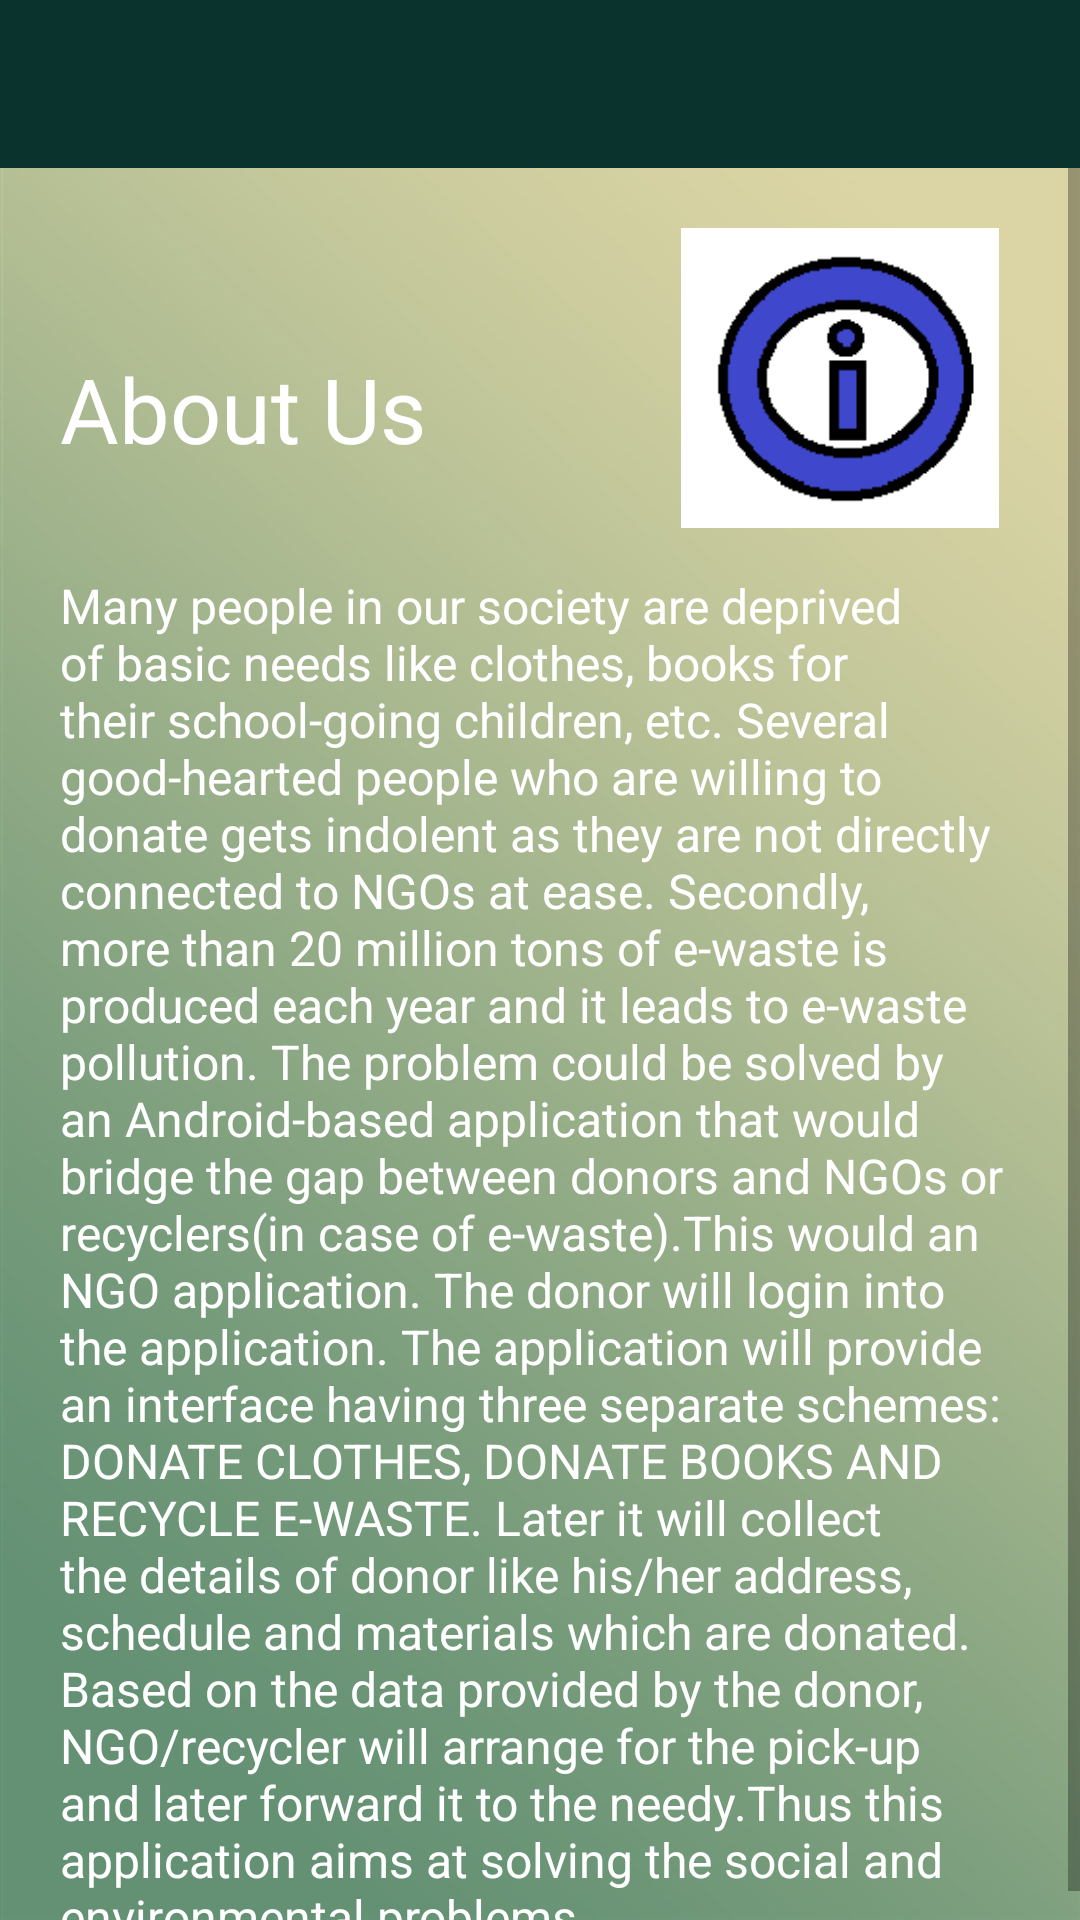

Here is an Android app screen rendered from its layout file. Give the layout XML and the strings, colors and styles it references.
<!-- AndroidManifest.xml: application theme AppTheme -->
<!-- res/layout/activity_about_us.xml -->
<?xml version="1.0" encoding="utf-8"?>
<LinearLayout xmlns:android="http://schemas.android.com/apk/res/android"
    xmlns:app="http://schemas.android.com/apk/res-auto"
    xmlns:tools="http://schemas.android.com/tools"
    android:layout_width="match_parent"
    android:orientation="vertical"
    android:layout_height="match_parent"
    android:background="@drawable/wall09"
    tools:context="com.masood.edonate.AboutUs">

    <android.support.design.widget.AppBarLayout
        android:layout_width="match_parent"
        android:layout_height="wrap_content"
        android:id="@+id/basic_aboutus"
        android:theme="@style/AppTheme.AppBarOverlay">

        <android.support.v7.widget.Toolbar
            android:id="@+id/toolbar"
            android:layout_width="match_parent"
            android:layout_height="?attr/actionBarSize"
            android:background="?attr/colorPrimary"
            app:popupTheme="@style/AppTheme.PopupOverlay" />

    </android.support.design.widget.AppBarLayout>
<ScrollView
    android:layout_width="match_parent"
    android:layout_height="match_parent">


<RelativeLayout
    android:layout_width="match_parent"
    android:layout_height="match_parent"
    android:layout_margin="20dp">


    <TextView
        android:layout_width="wrap_content"
        android:layout_height="wrap_content"
        android:text="About Us"
        android:textSize="30sp"
        android:layout_marginTop="40dp"
        android:textColor="@color/colorAccent"
        android:id="@+id/textView2" />
    <ImageView
        android:layout_width="120dp"
        android:layout_height="100dp"
        android:src="@drawable/about"
        android:id="@+id/imageView3"
        android:layout_alignParentTop="true"
        android:layout_alignParentRight="true"
        android:layout_alignParentEnd="true" />
    <TextView
        android:layout_width="match_parent"
        android:layout_height="match_parent"
        android:text="@string/about_us"
        android:textSize="16sp"
        android:textAlignment="viewStart"
        android:layout_marginTop="15dp"
        android:textColor="@color/colorAccent"
        android:layout_below="@+id/imageView3"
        android:layout_centerHorizontal="true"
        android:gravity="start" />
</RelativeLayout>

</ScrollView>

</LinearLayout>
<!-- resources referenced by this layout -->
<resources>
  <color name="colorAccent">#FFFFFF</color>
  <!-- drawable about: png bitmap (drawable, 1811 bytes) -->
  <!-- drawable wall09: jpg bitmap (drawable, 114745 bytes) -->
  <string name="about_us">Many people in our society are deprived of basic needs like clothes, books for their school-going children, etc. Several good-hearted people who are willing to donate gets indolent as they are not directly connected to NGOs at ease. Secondly, more than 20 million tons of e-waste is produced each year and it leads to e-waste pollution.  The problem could be solved by an Android-based application that would bridge the gap between donors and NGOs or recyclers(in case of e-waste).This would an NGO application. The donor will login into the application. The application will provide an interface having three separate schemes: DONATE CLOTHES, DONATE BOOKS AND RECYCLE E-WASTE. Later it will collect the details of donor like his/her address, schedule and materials which are donated. Based on the data provided by the donor, NGO/recycler will arrange for the pick-up and later forward it to the needy.Thus this application aims at solving the social and environmental problems.</string>
  <style name="AppTheme.AppBarOverlay" parent="ThemeOverlay.AppCompat.Dark.ActionBar" />
  <style name="AppTheme.PopupOverlay" parent="ThemeOverlay.AppCompat.Light" />
  <style name="AppTheme" parent="Theme.AppCompat.Light.DarkActionBar">
          
          <item name="colorPrimary">@color/colorPrimary</item>
          <item name="colorPrimaryDark">@color/colorPrimaryDark</item>
          <item name="colorAccent">@color/colorAccent</item>
          <item name="windowActionBar">false</item>
          <item name="windowNoTitle">true</item>
      </style>
  <color name="colorPrimary">#0a332d</color>
  <color name="colorPrimaryDark">#114d44</color>
</resources>
